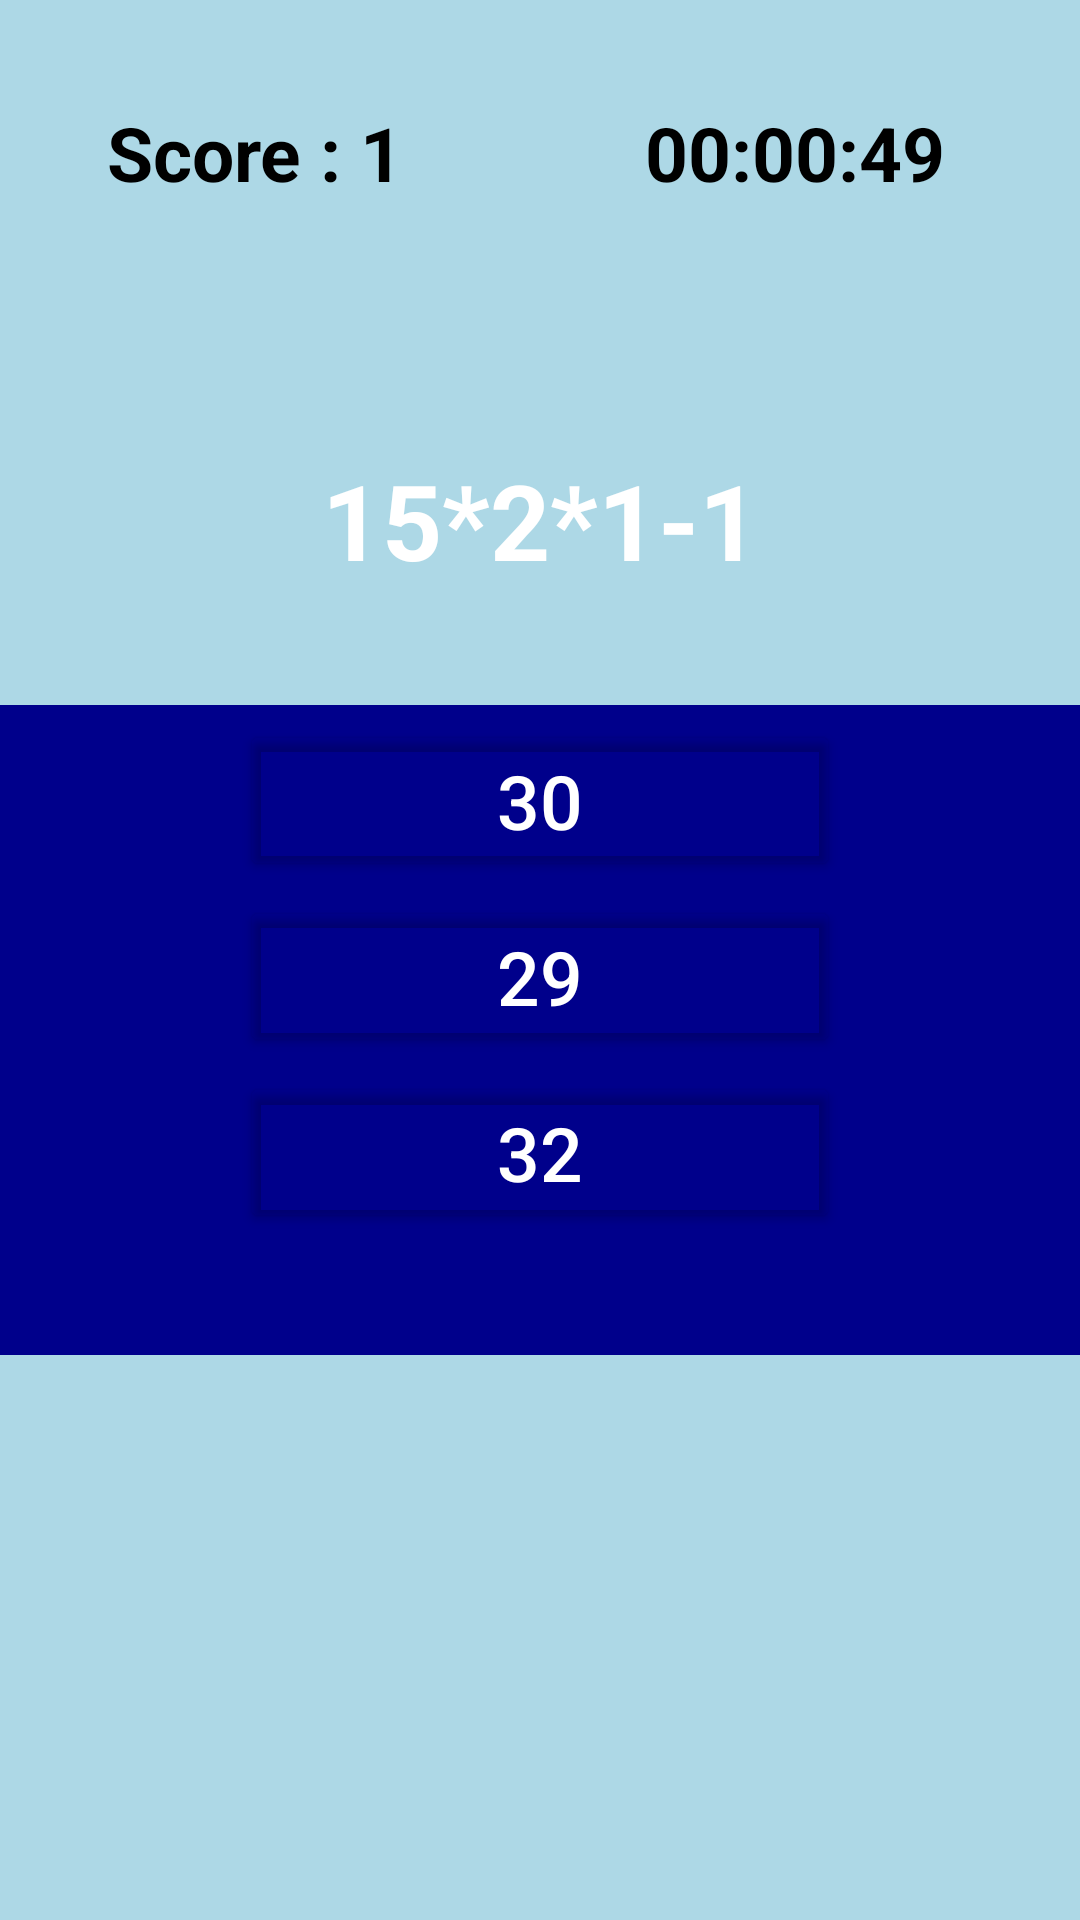

Reconstruct the res/layout file that produces this screen, plus the resources it refers to.
<!-- AndroidManifest.xml: application theme Theme.SQLite_Math_Game -->
<!-- res/layout/activity_main.xml -->
<?xml version="1.0" encoding="utf-8"?>
<LinearLayout xmlns:android="http://schemas.android.com/apk/res/android"
    xmlns:ads="http://schemas.android.com/apk/res-auto"
    android:id="@+id/relatively"
    android:layout_width="match_parent"
    android:layout_height="match_parent"
    android:background="#ADD8E6"
    android:orientation="vertical"
    android:weightSum="1" >
    <LinearLayout
        android:id="@+id/linearLayout1"
        android:layout_width="match_parent"
        android:layout_height="wrap_content"
        android:layout_weight="0.90"
        android:orientation="vertical"
        android:weightSum="1" >
        <LinearLayout
            android:id="@+id/linearLayout11"
            android:layout_width="match_parent"
            android:layout_height="wrap_content"
            android:layout_weight="0.20"
            android:orientation="vertical"
            android:weightSum="1" >
            <LinearLayout
                android:layout_width="match_parent"
                android:layout_height="wrap_content"
                android:layout_weight="1"
                android:orientation="horizontal" >
                <TextView
                    android:id="@+id/score"
                    android:layout_width="match_parent"
                    android:layout_height="wrap_content"
                    android:layout_centerHorizontal="true"
                    android:layout_gravity="center"
                    android:layout_marginRight="10dp"
                    android:layout_weight="1"
                    android:gravity="center"
                    android:text="Score : 1"
                    android:textColor="#000"
                    android:textSize="25.0sp"
                    android:textStyle="bold" />
                <TextView
                    android:id="@+id/timers"
                    android:layout_width="match_parent"
                    android:layout_height="wrap_content"
                    android:layout_centerHorizontal="true"
                    android:layout_gravity="center"
                    android:layout_marginRight="10dp"
                    android:layout_weight="1"
                    android:gravity="center"
                    android:text="00:00:49"
                    android:textColor="#000"
                    android:textSize="25.0sp"
                    android:textStyle="bold" />
            </LinearLayout>
        </LinearLayout>
        <LinearLayout
            android:id="@+id/linearLayout12"
            android:layout_width="match_parent"
            android:layout_height="wrap_content"
            android:layout_weight="0.60"
            android:orientation="vertical"
            android:weightSum="1" >
            <LinearLayout
                android:layout_width="match_parent"
                android:layout_height="wrap_content"
                android:layout_weight="0.40" >
                <TextView
                    android:id="@+id/txtQuestion"
                    android:layout_width="match_parent"
                    android:layout_height="wrap_content"
                    android:layout_centerHorizontal="true"
                    android:layout_gravity="center"
                    android:layout_marginTop="5dp"
                    android:gravity="center"
                    android:text="15*2*1-1"
                    android:textColor="#ffffff"
                    android:textSize="35.0sp"
                    android:textStyle="bold" />
            </LinearLayout>

            <LinearLayout
                android:layout_width="match_parent"
                android:layout_height="wrap_content"
                android:layout_weight="0.20"
                android:background="#00008B"
                android:orientation="vertical"
                android:weightSum="1">

                <Button
                    android:id="@+id/button1"
                    android:layout_width="match_parent"
                    android:layout_height="wrap_content"
                    android:layout_gravity="center"
                    android:layout_marginLeft="80dp"
                    android:layout_marginTop="5dp"
                    android:layout_marginRight="80dp"
                    android:gravity="center"
                    android:text="30"
                    android:textColor="#fff"
                    android:textSize="25.0sp"
                    ads:backgroundTint="#00FFFFFF" />

                <Button
                    android:id="@+id/button2"
                    android:layout_width="fill_parent"
                    android:layout_height="wrap_content"
                    android:layout_gravity="center"
                    android:layout_marginLeft="80dp"
                    android:layout_marginTop="5dp"
                    android:layout_marginRight="80dp"
                    android:gravity="center"
                    android:text="29"
                    android:textColor="#fff"
                    android:textSize="25.0sp"
                    ads:backgroundTint="#00FFFFFF" />

                <Button
                    android:id="@+id/button3"
                    android:layout_width="fill_parent"
                    android:layout_height="wrap_content"
                    android:layout_gravity="center"
                    android:layout_marginLeft="80dp"
                    android:layout_marginTop="5dp"
                    android:layout_marginRight="80dp"
                    android:gravity="center"
                    android:text="32"
                    android:textColor="#fff"
                    android:textSize="25.0sp"
                    ads:backgroundTint="#00FFFFFF" />
            </LinearLayout>
        </LinearLayout>
    </LinearLayout>
</LinearLayout>
<!-- resources referenced by this layout -->
<resources>
  <style name="Theme.SQLite_Math_Game" parent="Theme.MaterialComponents.DayNight.DarkActionBar">
          
          <item name="colorPrimary">@color/purple_500</item>
          <item name="colorPrimaryVariant">@color/purple_700</item>
          <item name="colorOnPrimary">@color/white</item>
          
          <item name="colorSecondary">@color/teal_200</item>
          <item name="colorSecondaryVariant">@color/teal_700</item>
          <item name="colorOnSecondary">@color/black</item>
          
          <item name="android:statusBarColor" tools:targetApi="l">?attr/colorPrimaryVariant</item>
          
      </style>
  <!-- not gathered from this repository: default colours our renderer supplied (Android Studio template values) -->
  <color name="purple_500">#FF6200EE</color>
  <color name="purple_700">#FF3700B3</color>
  <color name="teal_200">#FF03DAC5</color>
  <color name="teal_700">#FF018786</color>
  <color name="black">#FF000000</color>
  <color name="white">#FFFFFFFF</color>
</resources>
